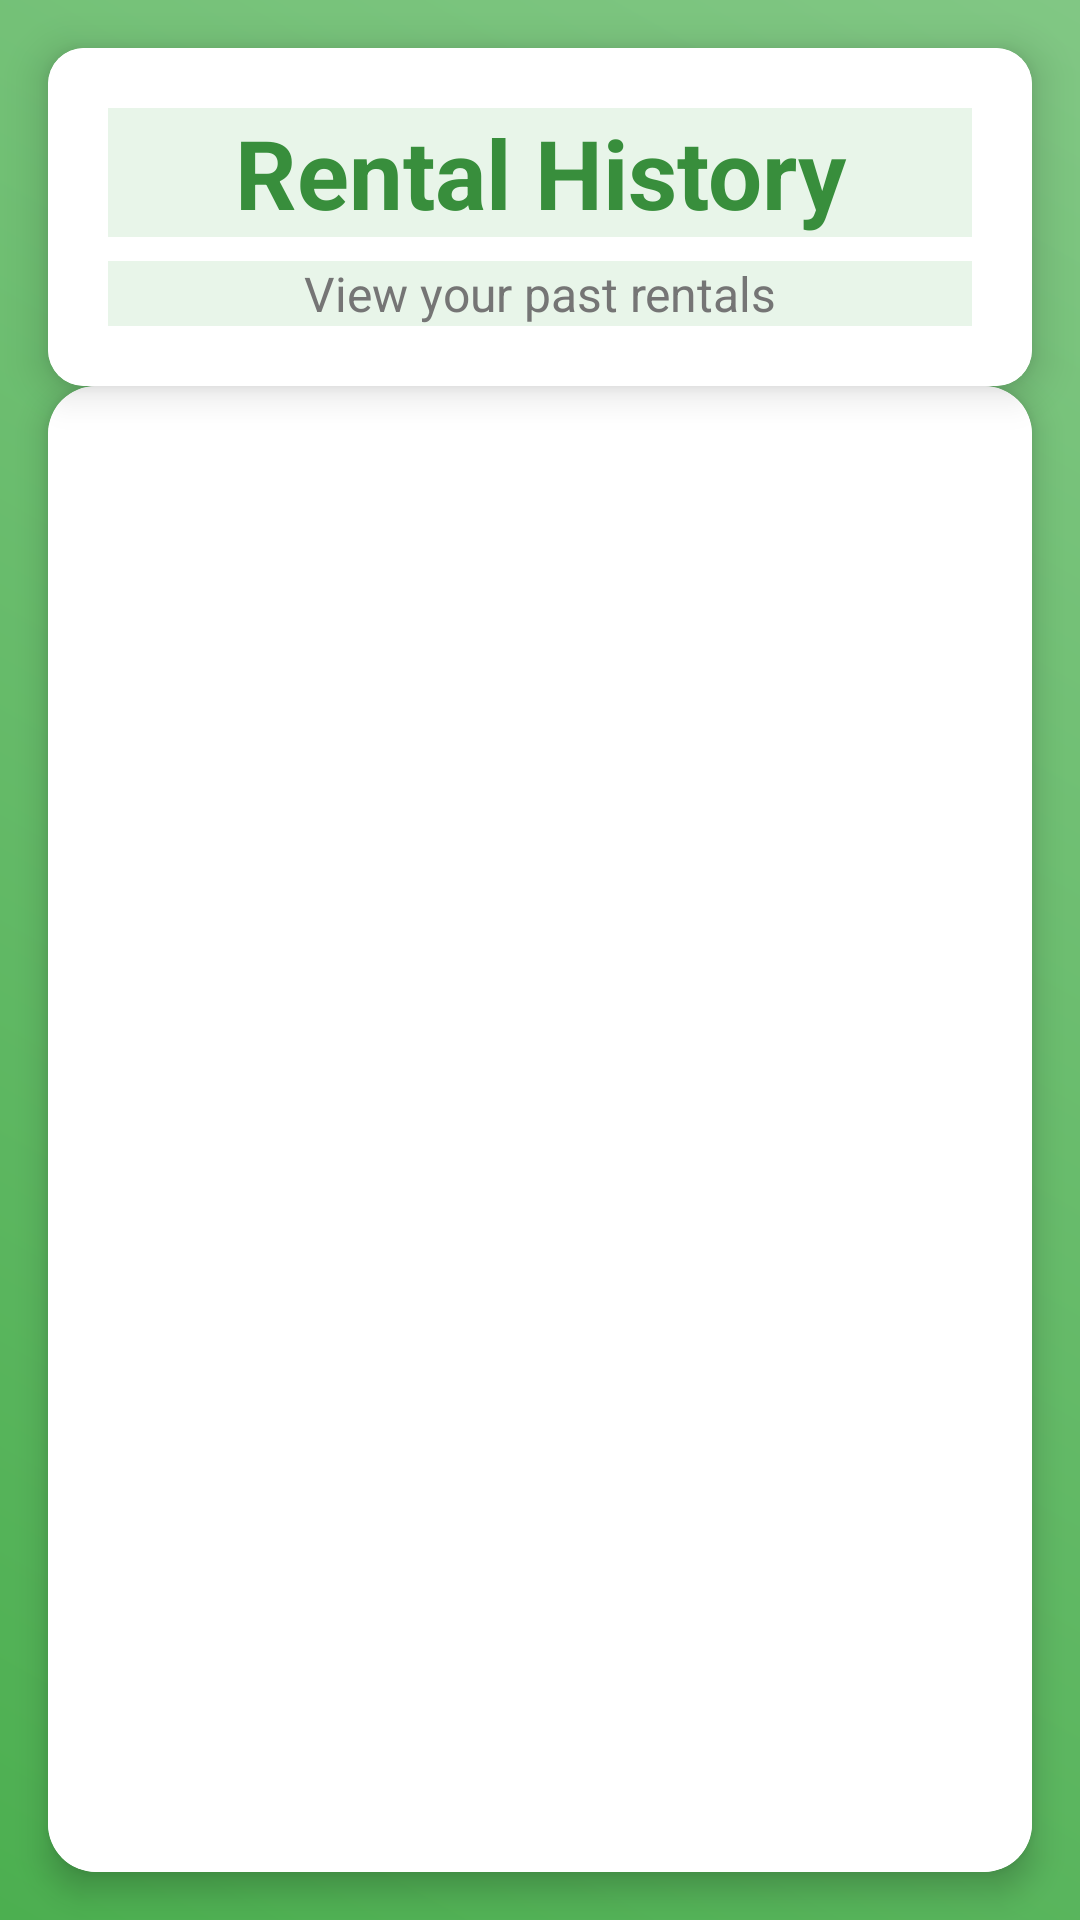

Here is an Android app screen rendered from its layout file. Give the layout XML and the strings, colors and styles it references.
<!-- AndroidManifest.xml: application theme AppTheme -->
<!-- res/layout/activity_history.xml -->
<?xml version="1.0" encoding="utf-8"?>
<androidx.constraintlayout.widget.ConstraintLayout xmlns:android="http://schemas.android.com/apk/res/android"
    xmlns:app="http://schemas.android.com/apk/res-auto"
    android:layout_width="match_parent"
    android:layout_height="match_parent"
    android:background="@drawable/gradient_background">

    
    <androidx.cardview.widget.CardView
        android:id="@+id/headerCard"
        android:layout_width="0dp"
        android:layout_height="wrap_content"
        android:layout_margin="16dp"
        app:cardCornerRadius="12dp"
        app:cardElevation="8dp"
        app:layout_constraintTop_toTopOf="parent"
        app:layout_constraintStart_toStartOf="parent"
        app:layout_constraintEnd_toEndOf="parent">

        <LinearLayout
            android:layout_width="match_parent"
            android:layout_height="wrap_content"
            android:orientation="vertical"
            android:padding="20dp"
            android:background="@color/white">

            <TextView
                android:layout_width="match_parent"
                android:layout_height="wrap_content"
                android:text="Rental History"
                android:textSize="32sp"
                android:textColor="@color/dark_green"
                android:textStyle="bold"
                android:gravity="center"
                android:layout_marginBottom="8dp"/>

            <TextView
                android:layout_width="match_parent"
                android:layout_height="wrap_content"
                android:text="View your past rentals"
                android:textSize="16sp"
                android:textColor="@color/gray"
                android:gravity="center"/>
        </LinearLayout>
    </androidx.cardview.widget.CardView>

    
    <androidx.cardview.widget.CardView
        android:id="@+id/historyCard"
        android:layout_width="0dp"
        android:layout_height="0dp"
        android:layout_marginStart="16dp"
        android:layout_marginEnd="16dp"
        android:layout_marginBottom="16dp"
        app:cardCornerRadius="16dp"
        app:cardElevation="6dp"
        app:layout_constraintTop_toBottomOf="@id/headerCard"
        app:layout_constraintBottom_toBottomOf="parent"
        app:layout_constraintStart_toStartOf="parent"
        app:layout_constraintEnd_toEndOf="parent">

        <androidx.recyclerview.widget.RecyclerView
            android:id="@+id/historyRecyclerView"
            android:layout_width="match_parent"
            android:layout_height="match_parent"
            android:background="@color/white"
            android:padding="8dp"
            android:clipToPadding="false"/>
    </androidx.cardview.widget.CardView>

</androidx.constraintlayout.widget.ConstraintLayout>
<!-- resources referenced by this layout -->
<resources>
  <color name="dark_green">#388E3C</color>
  <color name="gray">#757575</color>
  <color name="white">#FFFFFF</color>
  <!-- drawable gradient_background (drawable) -->
  <?xml version="1.0" encoding="utf-8"?>
  <shape xmlns:android="http://schemas.android.com/apk/res/android">
      <gradient
          android:startColor="@color/primary_green"
          android:endColor="@color/gradient_end"
          android:angle="45"/>
  </shape>
  <style name="AppTheme" parent="Theme.AppCompat.Light.DarkActionBar">
          <item name="colorPrimary">#4CAF50</item>
          <item name="colorPrimaryDark">#388E3C</item>
          <item name="colorAccent">#2E7D32</item>
          <item name="android:background">#E8F5E9</item>
      </style>
  <color name="primary_green">#4CAF50</color>
  <color name="gradient_end">#81C784</color>
</resources>
